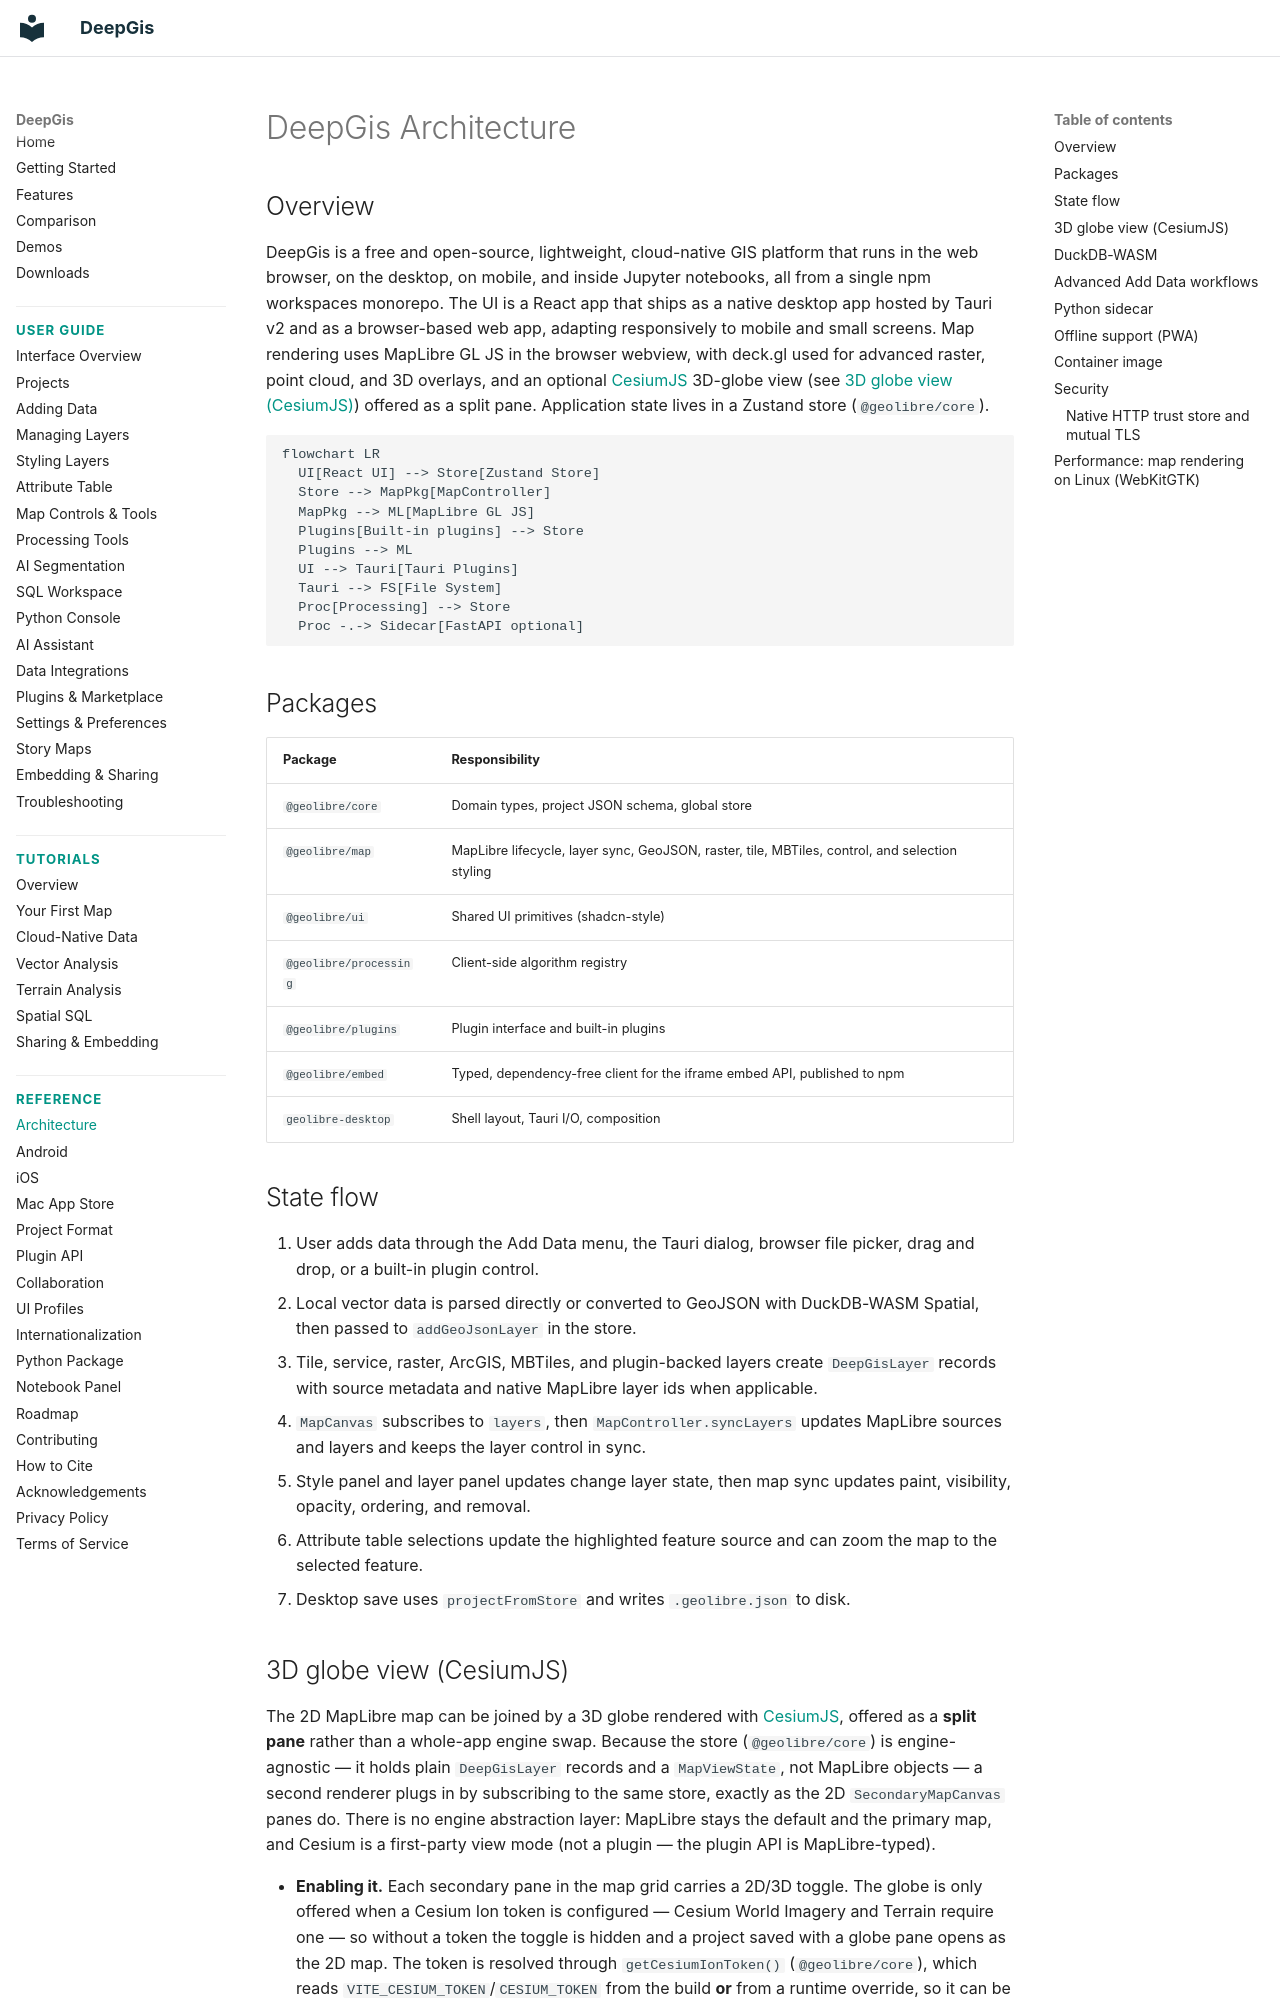

repository: gaojunke/DeepGis · page: architecture/index.html · generator: mkdocs

# DeepGis Architecture

## Overview

DeepGis is a free and open-source, lightweight, cloud-native GIS platform that runs in the web browser, on the desktop, on mobile, and inside Jupyter notebooks, all from a single npm workspaces monorepo. The UI is a React app that ships as a native desktop app hosted by Tauri v2 and as a browser-based web app, adapting responsively to mobile and small screens. Map rendering uses MapLibre GL JS in the browser webview, with deck.gl used for advanced raster, point cloud, and 3D overlays, and an optional [CesiumJS](https://cesium.com/platform/cesiumjs/) 3D-globe view (see [3D globe view (CesiumJS)](#3d-globe-view-cesiumjs)) offered as a split pane. Application state lives in a Zustand store (`@geolibre/core`).

```mermaid
flowchart LR
  UI[React UI] --> Store[Zustand Store]
  Store --> MapPkg[MapController]
  MapPkg --> ML[MapLibre GL JS]
  Plugins[Built-in plugins] --> Store
  Plugins --> ML
  UI --> Tauri[Tauri Plugins]
  Tauri --> FS[File System]
  Proc[Processing] --> Store
  Proc -.-> Sidecar[FastAPI optional]
```

## Packages

| Package | Responsibility |
|---------|----------------|
| `@geolibre/core` | Domain types, project JSON schema, global store |
| `@geolibre/map` | MapLibre lifecycle, layer sync, GeoJSON, raster, tile, MBTiles, control, and selection styling |
| `@geolibre/ui` | Shared UI primitives (shadcn-style) |
| `@geolibre/processing` | Client-side algorithm registry |
| `@geolibre/plugins` | Plugin interface and built-in plugins |
| `@geolibre/embed` | Typed, dependency-free client for the iframe embed API, published to npm |
| `geolibre-desktop` | Shell layout, Tauri I/O, composition |

## State flow

1. User adds data through the Add Data menu, the Tauri dialog, browser file picker, drag and drop, or a built-in plugin control.
2. Local vector data is parsed directly or converted to GeoJSON with DuckDB-WASM Spatial, then passed to `addGeoJsonLayer` in the store.
3. Tile, service, raster, ArcGIS, MBTiles, and plugin-backed layers create `DeepGisLayer` records with source metadata and native MapLibre layer ids when applicable.
4. `MapCanvas` subscribes to `layers`, then `MapController.syncLayers` updates MapLibre sources and layers and keeps the layer control in sync.
5. Style panel and layer panel updates change layer state, then map sync updates paint, visibility, opacity, ordering, and removal.
6. Attribute table selections update the highlighted feature source and can zoom the map to the selected feature.
7. Desktop save uses `projectFromStore` and writes `.geolibre.json` to disk.
